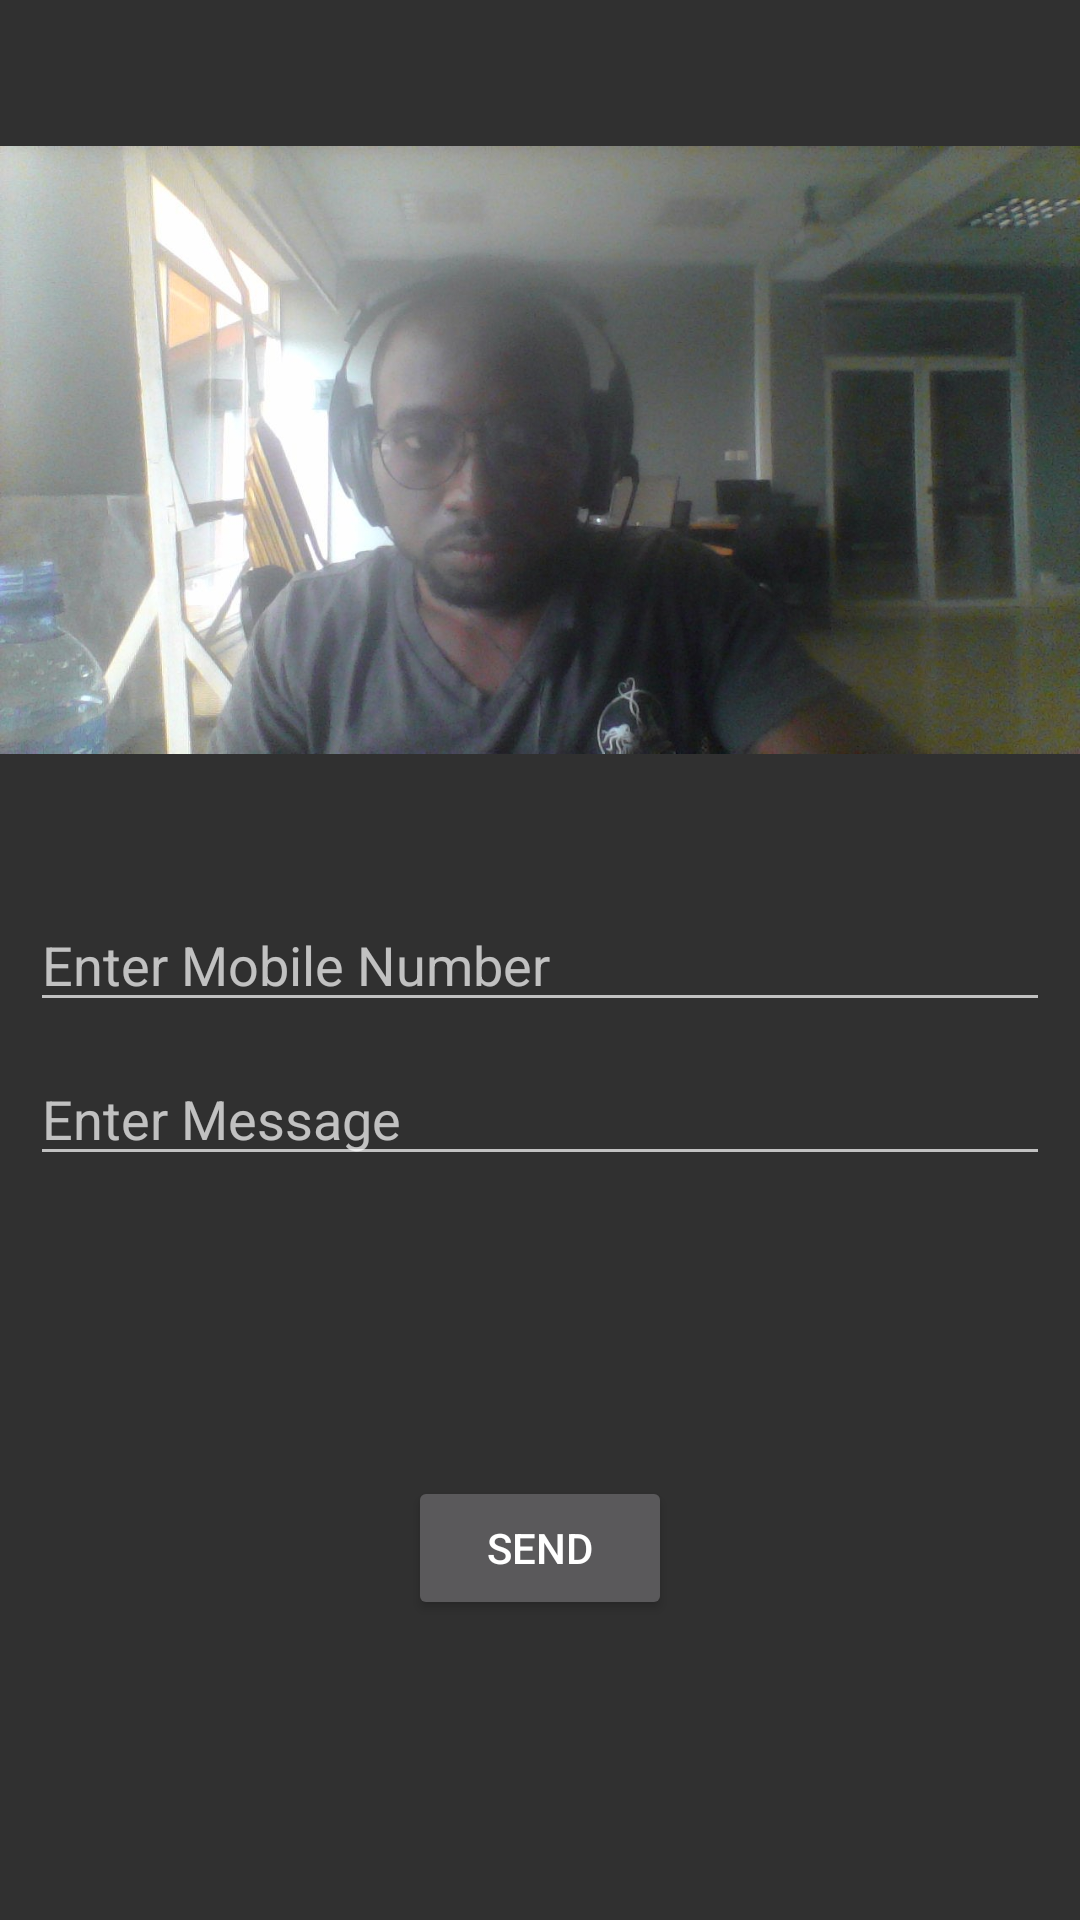

Here is an Android app screen rendered from its layout file. Give the layout XML and the strings, colors and styles it references.
<!-- AndroidManifest.xml: application theme Theme.AppCompat.NoActionBar -->
<!-- res/layout/activity_whatsapp.xml -->
<?xml version="1.0" encoding="utf-8"?>
<androidx.constraintlayout.widget.ConstraintLayout
xmlns:android="http://schemas.android.com/apk/res/android"
xmlns:app="http://schemas.android.com/apk/res-auto"
xmlns:tools="http://schemas.android.com/tools"
android:layout_width="match_parent"
android:layout_height="match_parent"
tools:context=".WhatsappActivity">

    <ImageView
        android:id="@+id/whatsapImage"
        android:layout_width="match_parent"
        android:layout_height="300dp"
        android:src="@drawable/pumbu"
        tools:ignore="MissingConstraints">

    </ImageView>

<EditText
    android:id="@+id/edit_mobile_no"
    android:layout_width="match_parent"
    android:layout_height="wrap_content"
    android:layout_margin="10dp"
    android:hint="Enter Mobile Number"
    android:inputType="number"
    app:layout_constraintBottom_toBottomOf="parent"
    app:layout_constraintTop_toTopOf="parent"
    tools:ignore="MissingConstraints"
    tools:layout_editor_absoluteX="16dp">
</EditText>

<EditText
    android:id="@+id/edit_message"
    android:layout_width="match_parent"
    android:layout_height="wrap_content"
    android:layout_margin="10dp"
    android:layout_marginTop="76dp"
    android:hint="Enter Message"
    android:inputType="text"
    app:layout_constraintTop_toBottomOf="@+id/edit_mobile_no"
    tools:ignore="MissingConstraints"
    tools:layout_editor_absoluteX="16dp">

</EditText>

<Button
    android:id="@+id/button_send"
    android:layout_width="wrap_content"
    android:layout_height="wrap_content"
    android:text="Send"
    app:layout_constraintBottom_toBottomOf="parent"
    app:layout_constraintEnd_toEndOf="parent"
    app:layout_constraintStart_toStartOf="parent"
    app:layout_constraintTop_toBottomOf="@+id/edit_message"
    tools:ignore="MissingConstraints">

</Button>

</androidx.constraintlayout.widget.ConstraintLayout>
<!-- resources referenced by this layout -->
<resources>
  <!-- drawable pumbu: jpg bitmap (drawable, 154157 bytes) -->
</resources>
